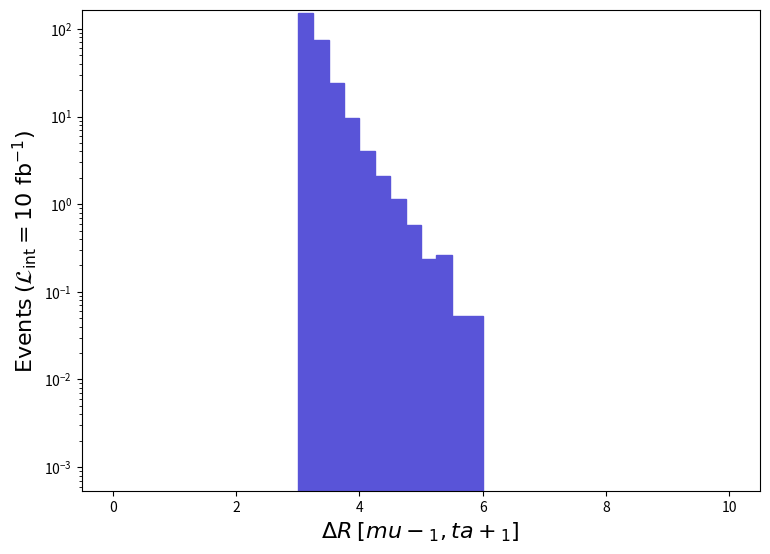

Recreate this plot in Python. (Note: this script raises an exception after producing the figure.)
def selection_8():

    # Library import
    import numpy
    import matplotlib
    import matplotlib.pyplot   as plt
    import matplotlib.gridspec as gridspec

    # Library version
    matplotlib_version = matplotlib.__version__
    numpy_version      = numpy.__version__

    # Histo binning
    xBinning = numpy.linspace(0.0,10.0,41,endpoint=True)

    # Creating data sequence: middle of each bin
    xData = numpy.array([0.125,0.375,0.625,0.875,1.125,1.375,1.625,1.875,2.125,2.375,2.625,2.875,3.125,3.375,3.625,3.875,4.125,4.375,4.625,4.875,5.125,5.375,5.625,5.875,6.125,6.375,6.625,6.875,7.125,7.375,7.625,7.875,8.125,8.375,8.625,8.875,9.125,9.375,9.625,9.875])

    # Creating weights for histo: y9_DELTAR_0
    y9_DELTAR_0_weights = numpy.array([0.0,0.0,0.0,0.0,0.0,0.0,0.0,0.0,0.0,0.0,0.0,0.0,149.7895031792676,73.79201156622825,23.94188050816408,9.698985205860016,4.065602086292008,2.0992320445559955,1.1426200242519986,0.5845964124080019,0.23915310507600135,0.2657256056400001,0.05314513112800023,0.05314513112800023,0.0,0.0,0.0,0.0,0.0,0.0,0.0,0.0,0.0,0.0,0.0,0.0,0.0,0.0,0.0,0.0])

    # Creating a new Canvas
    fig   = plt.figure(figsize=(8.75,6.25),dpi=80)
    frame = gridspec.GridSpec(1,1)
    pad   = fig.add_subplot(frame[0])

    # Creating a new Stack
    pad.hist(x=xData, bins=xBinning, weights=y9_DELTAR_0_weights,\
             label="$run\_01$", histtype="stepfilled", rwidth=1.0,\
             color="#5954d8", edgecolor="#5954d8", linewidth=1, linestyle="solid",\
             bottom=None, cumulative=False, density=False, align="mid", orientation="vertical")


    # Axis
    plt.rc('text',usetex=False)
    plt.xlabel(r"$\Delta R$ $[ mu-_{1}, ta+_{1} ]$ ",\
               fontsize=16,color="black")
    plt.ylabel(r"$\mathrm{Events}$ $(\mathcal{L}_{\mathrm{int}} = 10\ \mathrm{fb}^{-1})$ ",\
               fontsize=16,color="black")

    # Boundary of y-axis
    ymax=(y9_DELTAR_0_weights).max()*1.1
    #ymin=0 # linear scale
    ymin=min([x for x in (y9_DELTAR_0_weights) if x])/100. # log scale
    plt.gca().set_ylim(ymin,ymax)

    # Log/Linear scale for X-axis
    plt.gca().set_xscale("linear")
    #plt.gca().set_xscale("log",nonpositive="clip")

    # Log/Linear scale for Y-axis
    #plt.gca().set_yscale("linear")
    plt.gca().set_yscale("log",nonpositive="clip")

    # Saving the image
    plt.savefig('../../HTML/MadAnalysis5job_0/selection_8.png')

# Running!
if __name__ == '__main__':
    selection_8()
